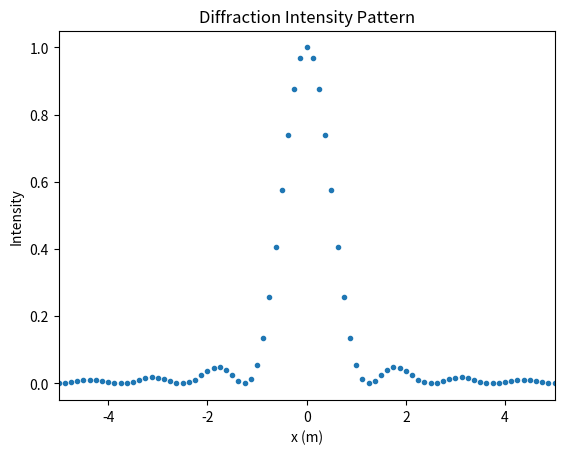

Python code for this plot: (Note: this script raises an exception after producing the figure.)
import numpy as np
import matplotlib.pyplot as plt


def intensity_transmission_func(u):
    return np.sin(np.pi * u / 20e-6) ** 2


if __name__ == "__main__":
    # constants
    w = 200e-6  # m
    W = 10 * w  # m
    wavelength = 500e-9  # m
    focal_length = 1  # m
    N = 10000

    # define u range
    u_range = np.linspace(-W / 2, W / 2, N)
    y = np.sqrt(np.sin(np.pi * u_range / 20e-6) ** 2)
    y[np.abs(u_range) > w / 2] = 0

    # FFT
    c_k = np.fft.fft(y)
    k = np.fft.fftfreq(N, d=W / N)
    x_k = (wavelength * focal_length / W) * k

    I = (W ** 2 / N ** 2) * np.abs(c_k) ** 2
    I = I / np.max(I)

    # plot like reference code
    plt.scatter(x_k, I, marker='.', linewidth=1)
    plt.xlim(-5, 5)
    plt.xlabel('x (m)')
    plt.ylabel('Intensity')
    plt.title('Diffraction Intensity Pattern')
    plt.savefig("Plots/diffraction_pattern.png", dpi=300, bbox_inches="tight")
    plt.grid(True)
    plt.show()
